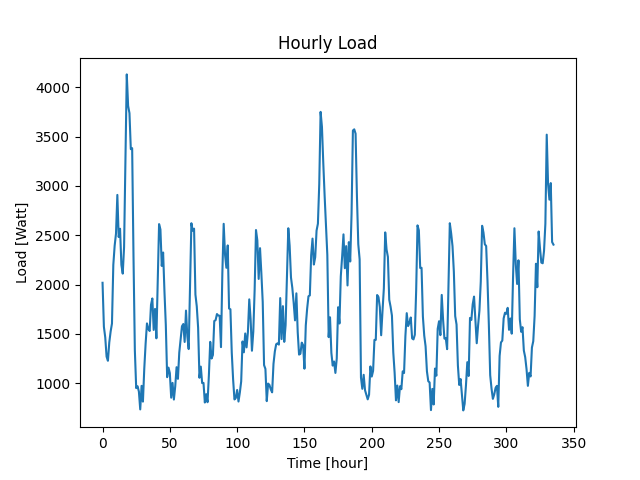

The file beside this chart, header and first rows:
Time (Hour), Load (W)
0, 2018
1, 1572
2, 1465
3, 1269
4, 1227
5, 1413
6, 1523
7, 1605
8, 2200
9, 2394
10, 2517
11, 2909
12, 2482
13, 2566
14, 2200
15, 2111
16, 2380
17, 3247
18, 4131
19, 3812
20, 3738
21, 3373
22, 3383
23, 2279
24, 1333
25, 950
26, 969
27, 915
28, 734
29, 973
30, 813
31, 1147
32, 1400
33, 1606
34, 1549
35, 1529
36, 1795
37, 1859
38, 1540
39, 1753
40, 1455
41, 2032
42, 2613
43, 2559
44, 2189
45, 2325
46, 1928
47, 1591
48, 1061
49, 1158
50, 1102
51, 853
52, 1003
53, 834
54, 968
55, 1162
56, 1044
57, 1310
58, 1444
59, 1577
... 276 more rows
